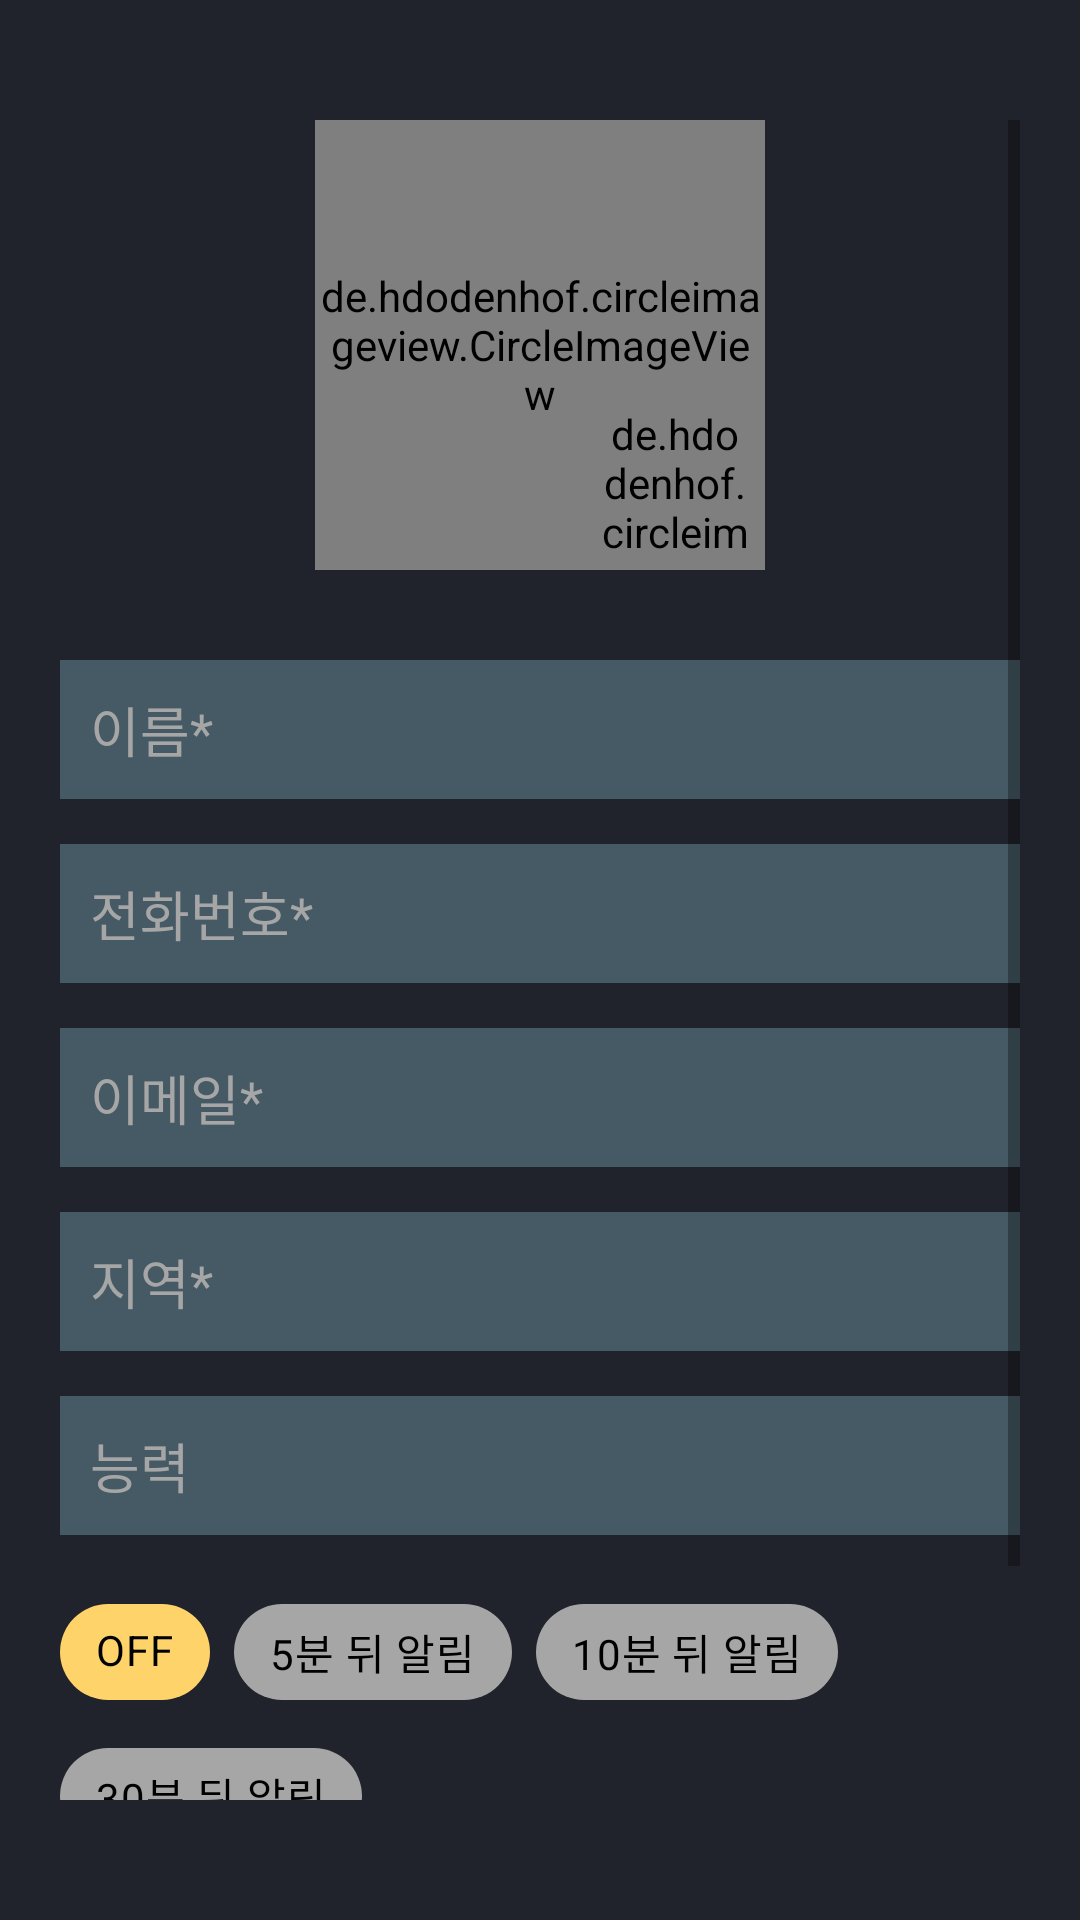

Reconstruct the res/layout file that produces this screen, plus the resources it refers to.
<!-- AndroidManifest.xml: application theme AppTheme -->
<!-- res/layout/dialog_add_contact.xml -->
<?xml version="1.0" encoding="utf-8"?>
<androidx.constraintlayout.widget.ConstraintLayout xmlns:android="http://schemas.android.com/apk/res/android"
    xmlns:app="http://schemas.android.com/apk/res-auto"
    android:layout_width="match_parent"
    android:layout_height="wrap_content"
    android:background="@color/contact_black"
    android:paddingHorizontal="20dp"
    android:paddingVertical="40dp">

    <ScrollView
        android:layout_width="match_parent"
        android:layout_height="wrap_content"
        app:layout_constraintStart_toStartOf="parent"
        app:layout_constraintEnd_toEndOf="parent"
        app:layout_constraintTop_toTopOf="parent"
        app:layout_constraintBottom_toBottomOf="parent">
        <androidx.constraintlayout.widget.ConstraintLayout
            android:layout_width="match_parent"
            android:layout_height="wrap_content">
            <de.hdodenhof.circleimageview.CircleImageView
                android:id="@+id/img_profile"
                android:layout_width="150dp"
                android:layout_height="150dp"
                android:src="@drawable/ic_empty_user"
                app:civ_border_color="@color/white"
                app:civ_border_width="3dp"
                app:layout_constraintBottom_toTopOf="@id/edt_name"
                app:layout_constraintEnd_toEndOf="parent"
                app:layout_constraintStart_toStartOf="parent"
                app:layout_constraintTop_toTopOf="parent" />

            <de.hdodenhof.circleimageview.CircleImageView
                android:id="@+id/img_add_profile"
                android:layout_width="50dp"
                android:layout_height="50dp"
                android:layout_margin="5dp"
                android:src="@drawable/ic_add_profile"
                app:layout_constraintBottom_toBottomOf="@id/img_profile"
                app:layout_constraintEnd_toEndOf="@id/img_profile" />

            <EditText
                android:id="@+id/edt_name"
                android:layout_width="0dp"
                android:layout_height="wrap_content"
                android:layout_marginTop="30dp"
                android:background="@drawable/dialog_edt_rectangle"
                android:hint="@string/dialog_name_edt"
                android:padding="10dp"
                android:textColor="@color/white"
                android:textColorHint="@color/lightGray"
                app:layout_constraintBottom_toTopOf="@id/edt_phone"
                app:layout_constraintEnd_toEndOf="parent"
                app:layout_constraintStart_toStartOf="parent"
                app:layout_constraintTop_toBottomOf="@id/img_profile" />

            <EditText
                android:id="@+id/edt_phone"
                android:layout_width="0dp"
                android:layout_height="wrap_content"
                android:layout_marginTop="15dp"
                android:background="@drawable/dialog_edt_rectangle"
                android:hint="@string/dialog_phone_edt"
                android:inputType="numberDecimal"
                android:padding="10dp"
                android:textColor="@color/white"
                android:textColorHint="@color/lightGray"
                app:layout_constraintBottom_toTopOf="@id/edt_email"
                app:layout_constraintEnd_toEndOf="parent"
                app:layout_constraintStart_toStartOf="parent"
                app:layout_constraintTop_toBottomOf="@id/edt_name" />

            <EditText
                android:id="@+id/edt_email"
                android:layout_width="0dp"
                android:layout_height="wrap_content"
                android:layout_marginTop="15dp"
                android:background="@drawable/dialog_edt_rectangle"
                android:hint="@string/dialog_email_edt"
                android:padding="10dp"
                android:textColor="@color/white"
                android:textColorHint="@color/lightGray"
                app:layout_constraintBottom_toTopOf="@id/edt_locale"
                app:layout_constraintEnd_toEndOf="parent"
                app:layout_constraintStart_toStartOf="parent"
                app:layout_constraintTop_toBottomOf="@id/edt_phone" />

            <EditText
                android:id="@+id/edt_locale"
                android:layout_width="0dp"
                android:layout_height="wrap_content"
                android:layout_marginTop="15dp"
                android:background="@drawable/dialog_edt_rectangle"
                android:hint="@string/dialog_locale_edt"
                android:padding="10dp"
                android:textColor="@color/white"
                android:textColorHint="@color/lightGray"
                app:layout_constraintBottom_toTopOf="@id/edt_ability"
                app:layout_constraintEnd_toEndOf="parent"
                app:layout_constraintStart_toStartOf="parent"
                app:layout_constraintTop_toBottomOf="@id/edt_email" />

            <EditText
                android:id="@+id/edt_ability"
                android:layout_width="0dp"
                android:layout_height="wrap_content"
                android:layout_marginTop="15dp"
                android:background="@drawable/dialog_edt_rectangle"
                android:hint="@string/dialog_ability_edt"
                android:padding="10dp"
                android:textColor="@color/white"
                android:textColorHint="@color/lightGray"
                app:layout_constraintBottom_toTopOf="@id/chip_group"
                app:layout_constraintEnd_toEndOf="parent"
                app:layout_constraintStart_toStartOf="parent"
                app:layout_constraintTop_toBottomOf="@id/edt_locale" />

            <com.google.android.material.chip.ChipGroup
                android:id="@+id/chip_group"
                android:layout_width="0dp"
                android:layout_height="wrap_content"
                android:layout_marginTop="15dp"
                app:checkedChip="@id/chip_off"
                app:layout_constraintBottom_toTopOf="@id/btn_cancel"
                app:layout_constraintEnd_toEndOf="parent"
                app:layout_constraintStart_toStartOf="parent"
                app:layout_constraintTop_toBottomOf="@id/edt_ability"
                app:singleLine="false"
                app:singleSelection="true">

                <com.google.android.material.chip.Chip
                    android:id="@+id/chip_off"
                    style="@style/Widget.MaterialComponents.Chip.Choice"
                    android:layout_width="wrap_content"
                    android:layout_height="wrap_content"
                    android:text="@string/dialog_chip_off"
                    android:textColor="@color/black"
                    app:chipBackgroundColor="@color/pressed_chip" />

                <com.google.android.material.chip.Chip
                    android:id="@+id/chip_5min"
                    style="@style/Widget.MaterialComponents.Chip.Choice"
                    android:layout_width="wrap_content"
                    android:layout_height="wrap_content"
                    android:text="@string/dialog_chip_5_minutes"
                    android:textColor="@color/black"
                    app:chipBackgroundColor="@color/pressed_chip" />

                <com.google.android.material.chip.Chip
                    android:id="@+id/chip_10min"
                    style="@style/Widget.MaterialComponents.Chip.Choice"
                    android:layout_width="wrap_content"
                    android:layout_height="wrap_content"
                    android:text="@string/dialog_chip_10_minutes"
                    android:textColor="@color/black"
                    app:chipBackgroundColor="@color/pressed_chip" />

                <com.google.android.material.chip.Chip
                    android:id="@+id/chip_30min"
                    style="@style/Widget.MaterialComponents.Chip.Choice"
                    android:layout_width="wrap_content"
                    android:layout_height="wrap_content"
                    android:text="@string/dialog_chip_30_minutes"
                    android:textColor="@color/black"
                    app:chipBackgroundColor="@color/pressed_chip" />

            </com.google.android.material.chip.ChipGroup>

            <androidx.appcompat.widget.AppCompatButton
                android:id="@+id/btn_cancel"
                android:layout_width="0dp"
                android:layout_height="wrap_content"
                android:layout_marginTop="20dp"
                android:layout_marginEnd="10dp"
                android:background="@color/contact_yellow"
                android:padding="10dp"
                android:text="@string/dialog_cancel_btn"
                android:textStyle="bold"
                app:layout_constraintBottom_toBottomOf="parent"
                app:layout_constraintEnd_toStartOf="@id/btn_add"
                app:layout_constraintStart_toStartOf="parent"
                app:layout_constraintTop_toBottomOf="@id/chip_group" />

            <androidx.appcompat.widget.AppCompatButton
                android:id="@+id/btn_add"
                android:layout_width="0dp"
                android:layout_height="wrap_content"
                android:layout_marginStart="10dp"
                android:background="@color/contact_yellow"
                android:text="@string/dialog_add_btn"
                android:textStyle="bold"
                app:layout_constraintBottom_toBottomOf="@id/btn_cancel"
                app:layout_constraintEnd_toEndOf="parent"
                app:layout_constraintStart_toEndOf="@id/btn_cancel"
                app:layout_constraintTop_toTopOf="@id/btn_cancel" />
        </androidx.constraintlayout.widget.ConstraintLayout>
    </ScrollView>
</androidx.constraintlayout.widget.ConstraintLayout>
<!-- resources referenced by this layout -->
<resources>
  <color name="black">#FF000000</color>
  <color name="contact_black">#FF20222C</color>
  <color name="contact_yellow">#FFFED36A</color>
  <color name="lightGray">#A6A6A6</color>
  <color name="white">#FFFFFFFF</color>
  <!-- drawable dialog_edt_rectangle (drawable) -->
  <?xml version="1.0" encoding="utf-8"?>
  <shape xmlns:android="http://schemas.android.com/apk/res/android"
      android:shape="rectangle">
      <solid android:color="@color/contact_darkGray" />
  </shape>
  <!-- drawable ic_add_profile: png bitmap (drawable, 16918 bytes) -->
  <!-- drawable ic_empty_user: png bitmap (drawable, 86394 bytes) -->
  <string name="dialog_ability_edt">능력</string>
  <string name="dialog_add_btn">등록</string>
  <string name="dialog_cancel_btn">취소</string>
  <string name="dialog_chip_10_minutes">10분 뒤 알림</string>
  <string name="dialog_chip_30_minutes">30분 뒤 알림</string>
  <string name="dialog_chip_5_minutes">5분 뒤 알림</string>
  <string name="dialog_chip_off">OFF</string>
  <string name="dialog_email_edt">이메일*</string>
  <string name="dialog_locale_edt">지역*</string>
  <string name="dialog_name_edt">이름*</string>
  <string name="dialog_phone_edt">전화번호*</string>
  <style name="AppTheme" parent="Theme.MaterialComponents.Light.NoActionBar">
          <item name="colorPrimaryDark">@color/contact_lightYellow</item>
      </style>
  <color name="contact_darkGray">#FF455A64</color>
  <color name="contact_lightYellow">#FAEAC4</color>
</resources>
